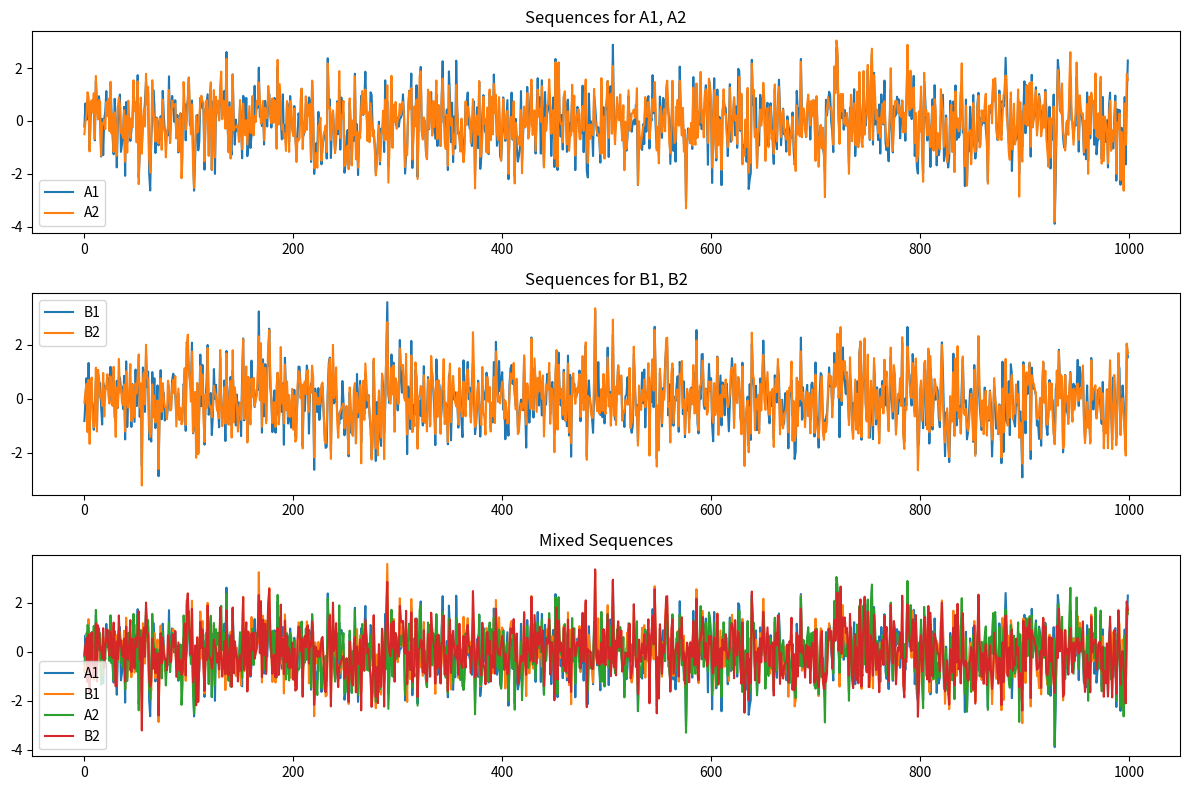

Reproduce this figure in Python.
import numpy as np
import matplotlib.pyplot as plt

# 设置随机种子以保证结果可重复
np.random.seed(42)

# 定义均值向量和协方差矩阵
mean = [0, 0, 0, 0]
cov = [
    [1, 0.9, 0.5, 0.5],
    [0.9, 1, 0.5, 0.5],
    [0.5, 0.5, 1, 0.9],
    [0.5, 0.5, 0.9, 1]
]

# 生成4个正态分布的序列
data = np.random.multivariate_normal(mean, cov, 1000)

# 将生成的序列分配到A1, A2, B1, B2
A1, A2, B1, B2 = data.T

# 可视化生成的序列
plt.figure(figsize=(12, 8))

plt.subplot(3, 1, 1)
plt.plot(A1, label='A1')
plt.plot(A2, label='A2')
plt.title('Sequences for A1, A2')
plt.legend()

plt.subplot(3, 1, 2)
plt.plot(B1, label='B1')
plt.plot(B2, label='B2')
plt.title('Sequences for B1, B2')
plt.legend()

plt.subplot(3, 1, 3)
plt.plot(A1, label='A1')
plt.plot(B1, label='B1')
plt.plot(A2, label='A2')
plt.plot(B2, label='B2')
plt.title('Mixed Sequences')
plt.legend()

plt.tight_layout()
plt.show()

# 输出相关性矩阵来验证
print(np.corrcoef(data.T))

